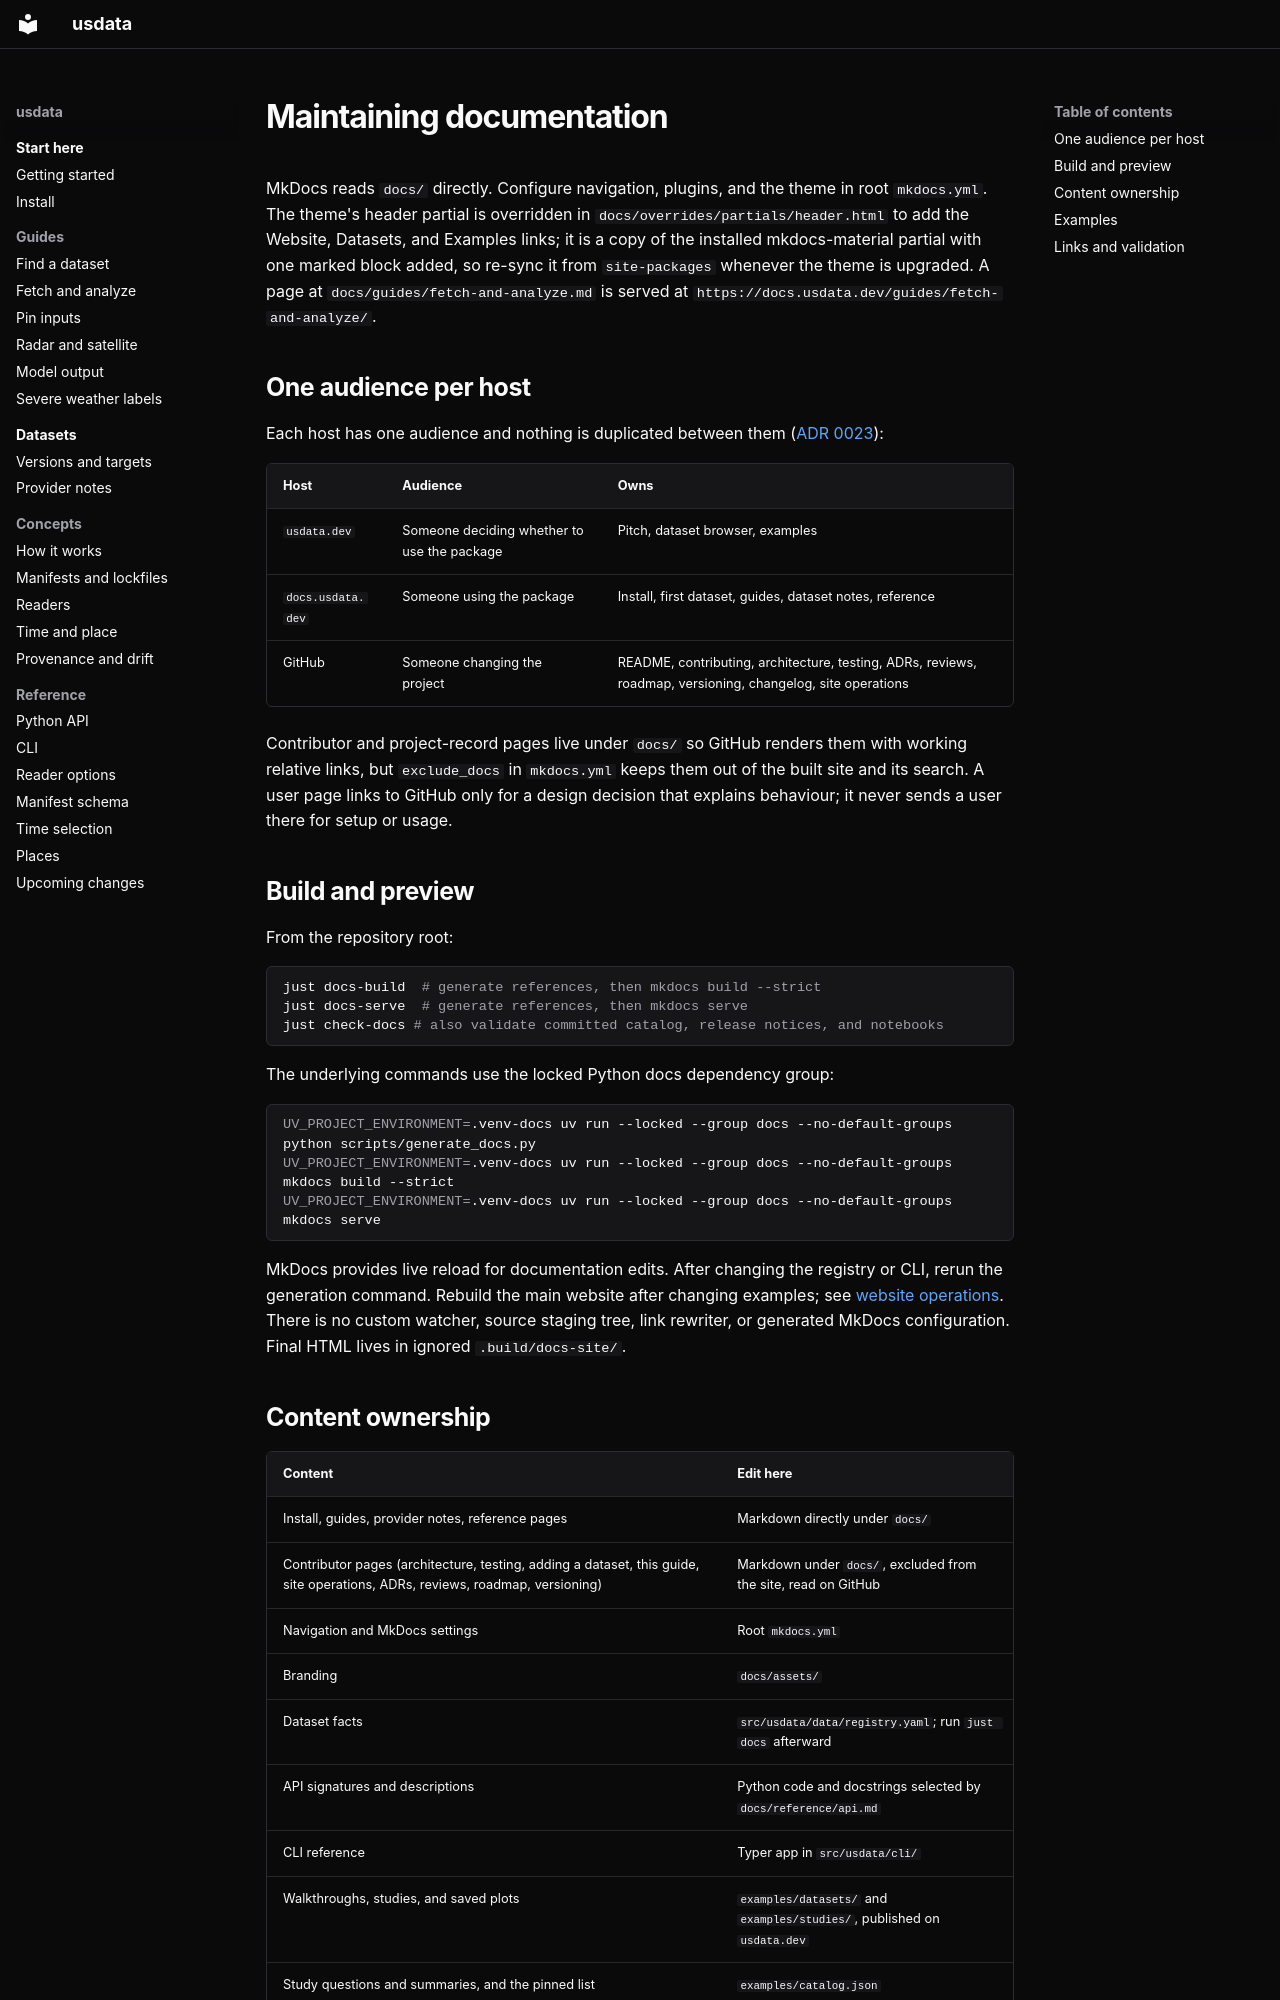

repository: jakeryderv/usdata · page: guides/documentation/index.html · generator: mkdocs

# Maintaining documentation

MkDocs reads `docs/` directly. Configure navigation, plugins, and the theme in
root `mkdocs.yml`. The theme's header partial is overridden in
`docs/overrides/partials/header.html` to add the Website, Datasets, and Examples
links; it is a copy of the installed mkdocs-material partial with one marked
block added, so re-sync it from `site-packages` whenever the theme is upgraded. A page at `docs/guides/fetch-and-analyze.md` is served at
`https://docs.usdata.dev/guides/fetch-and-analyze/`.

## One audience per host

Each host has one audience and nothing is duplicated between them
([ADR 0023](../adr/0023-one-audience-per-host.md)):

| Host | Audience | Owns |
| --- | --- | --- |
| `usdata.dev` | Someone deciding whether to use the package | Pitch, dataset browser, examples |
| `docs.usdata.dev` | Someone using the package | Install, first dataset, guides, dataset notes, reference |
| GitHub | Someone changing the project | README, contributing, architecture, testing, ADRs, reviews, roadmap, versioning, changelog, site operations |

Contributor and project-record pages live under `docs/` so GitHub renders them
with working relative links, but `exclude_docs` in `mkdocs.yml` keeps them out
of the built site and its search. A user page links to GitHub only for a design
decision that explains behaviour; it never sends a user there for setup or usage.

## Build and preview

From the repository root:

```sh
just docs-build  # generate references, then mkdocs build --strict
just docs-serve  # generate references, then mkdocs serve
just check-docs # also validate committed catalog, release notices, and notebooks
```

The underlying commands use the locked Python docs dependency group:

```sh
UV_PROJECT_ENVIRONMENT=.venv-docs uv run --locked --group docs --no-default-groups python scripts/generate_docs.py
UV_PROJECT_ENVIRONMENT=.venv-docs uv run --locked --group docs --no-default-groups mkdocs build --strict
UV_PROJECT_ENVIRONMENT=.venv-docs uv run --locked --group docs --no-default-groups mkdocs serve
```

MkDocs provides live reload for documentation edits. After changing the registry
or CLI, rerun the generation command. Rebuild the main website after changing
examples; see [website operations](website-operations.md).
There is no custom watcher, source staging tree, link rewriter, or generated
MkDocs configuration. Final HTML lives in ignored `.build/docs-site/`.
